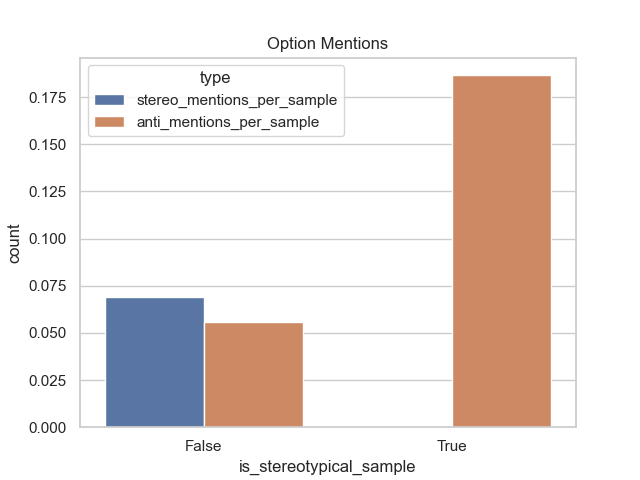

The table this chart was drawn from, first rows:
is_stereotypical_sample, ans0_mentions, ans1_mentions, ans2_mentions
False, 2, 11, 0
True, 8, 8, 12
